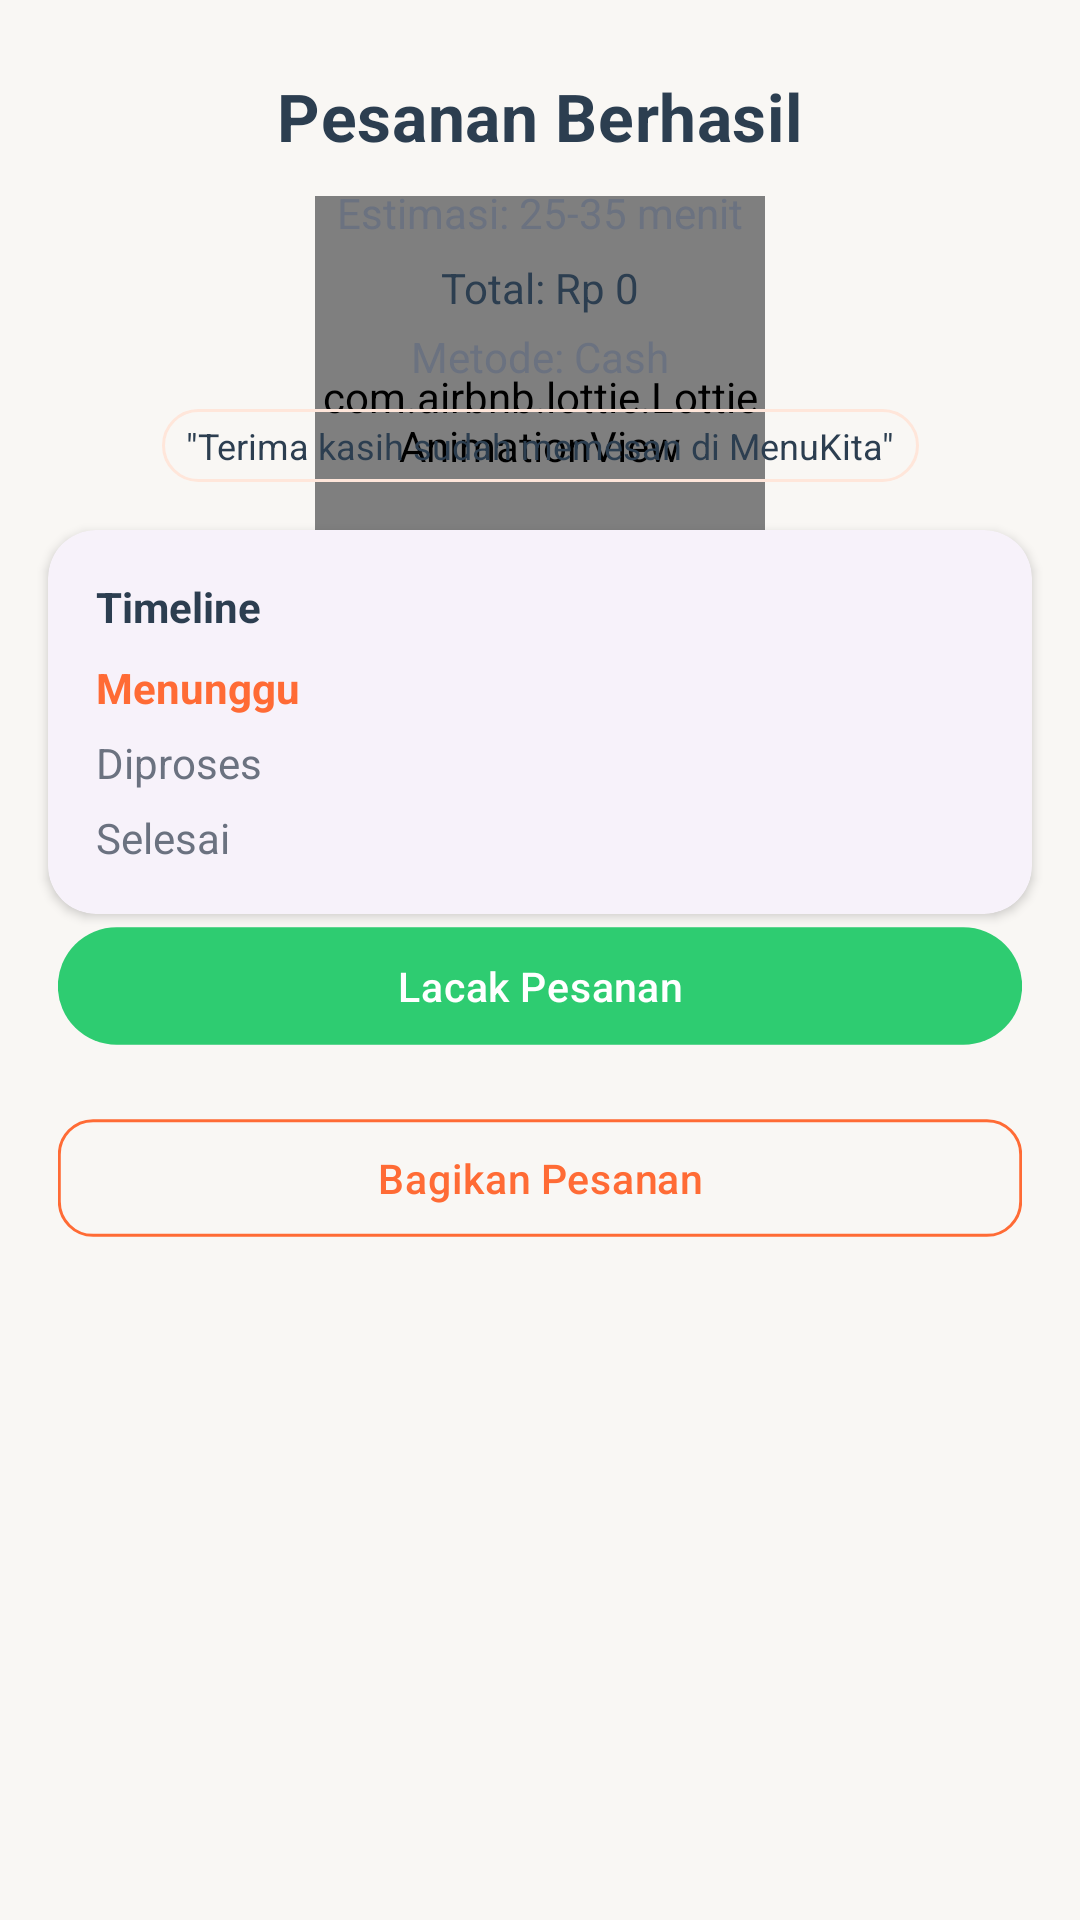

Android layout source for this screen:
<!-- AndroidManifest.xml: application theme Theme.MenuKita -->
<!-- res/layout/activity_order_confirmation.xml -->
<?xml version="1.0" encoding="utf-8"?>
<androidx.constraintlayout.widget.ConstraintLayout xmlns:android="http://schemas.android.com/apk/res/android"
    xmlns:app="http://schemas.android.com/apk/res-auto"
    android:layout_width="match_parent"
    android:layout_height="match_parent"
    android:background="@color/background_cream">

    <TextView
        android:id="@+id/tvOrderTitle"
        android:layout_width="wrap_content"
        android:layout_height="wrap_content"
        android:layout_marginTop="@dimen/space_24"
        android:text="Pesanan Berhasil"
        android:textAppearance="@style/TextAppearance.MenuKita.Headline"
        android:textColor="@color/neutral_dark"
        android:textStyle="bold"
        app:layout_constraintTop_toTopOf="parent"
        app:layout_constraintStart_toStartOf="parent"
        app:layout_constraintEnd_toEndOf="parent" />

    <com.airbnb.lottie.LottieAnimationView
        android:id="@+id/lottieSuccess"
        android:layout_width="150dp"
        android:layout_height="150dp"
        android:layout_marginTop="@dimen/space_12"
        app:lottie_autoPlay="true"
        app:lottie_loop="true"
        app:lottie_rawRes="@raw/splash_loading"
        app:layout_constraintTop_toBottomOf="@id/tvOrderTitle"
        app:layout_constraintStart_toStartOf="parent"
        app:layout_constraintEnd_toEndOf="parent" />

    <TextView
        android:id="@+id/tvOrderEta"
        android:layout_width="wrap_content"
        android:layout_height="wrap_content"
        android:layout_marginTop="@dimen/space_8"
        android:text="Estimasi: 25-35 menit"
        android:textColor="@color/gray_text"
        app:layout_constraintTop_toBottomOf="@id/tvOrderTitle"
        app:layout_constraintStart_toStartOf="parent"
        app:layout_constraintEnd_toEndOf="parent" />

    <TextView
        android:id="@+id/tvOrderTotal"
        android:layout_width="wrap_content"
        android:layout_height="wrap_content"
        android:layout_marginTop="@dimen/space_6"
        android:text="Total: Rp 0"
        android:textColor="@color/neutral_dark"
        app:layout_constraintTop_toBottomOf="@id/tvOrderEta"
        app:layout_constraintStart_toStartOf="parent"
        app:layout_constraintEnd_toEndOf="parent" />

    <TextView
        android:id="@+id/tvPaymentMethod"
        android:layout_width="wrap_content"
        android:layout_height="wrap_content"
        android:layout_marginTop="@dimen/space_4"
        android:text="Metode: Cash"
        android:textColor="@color/gray_text"
        app:layout_constraintTop_toBottomOf="@id/tvOrderTotal"
        app:layout_constraintStart_toStartOf="parent"
        app:layout_constraintEnd_toEndOf="parent" />

    <TextView
        android:id="@+id/tvOrderQuote"
        android:layout_width="wrap_content"
        android:layout_height="wrap_content"
        android:layout_marginTop="@dimen/space_8"
        android:background="@drawable/bg_quote_pill"
        android:paddingHorizontal="@dimen/space_8"
        android:paddingVertical="@dimen/space_4"
        android:text="&quot;Terima kasih sudah memesan di MenuKita&quot;"
        android:textColor="@color/neutral_dark"
        android:textSize="12sp"
        app:layout_constraintTop_toBottomOf="@id/tvPaymentMethod"
        app:layout_constraintStart_toStartOf="parent"
        app:layout_constraintEnd_toEndOf="parent" />

    <com.google.android.material.card.MaterialCardView
        android:id="@+id/cardTimeline"
        style="@style/Widget.MenuKita.Card"
        android:layout_width="0dp"
        android:layout_height="wrap_content"
        android:layout_margin="@dimen/space_16"
        app:layout_constraintTop_toBottomOf="@id/tvOrderQuote"
        app:layout_constraintStart_toStartOf="parent"
        app:layout_constraintEnd_toEndOf="parent">

        <LinearLayout
            android:layout_width="match_parent"
            android:layout_height="wrap_content"
            android:orientation="vertical"
            android:padding="@dimen/space_16">

            <TextView
                android:layout_width="wrap_content"
                android:layout_height="wrap_content"
                android:text="Timeline"
                android:textStyle="bold"
                android:textColor="@color/neutral_dark" />

            <TextView
                android:id="@+id/tvStatus1"
                android:layout_width="wrap_content"
                android:layout_height="wrap_content"
                android:layout_marginTop="@dimen/space_8"
                android:text="Menunggu"
                android:textColor="@color/primary_orange"
                android:textStyle="bold" />

            <TextView
                android:id="@+id/tvStatus2"
                android:layout_width="wrap_content"
                android:layout_height="wrap_content"
                android:layout_marginTop="@dimen/space_6"
                android:text="Diproses"
                android:textColor="@color/gray_text" />

            <TextView
                android:id="@+id/tvStatus3"
                android:layout_width="wrap_content"
                android:layout_height="wrap_content"
                android:layout_marginTop="@dimen/space_6"
                android:text="Selesai"
                android:textColor="@color/gray_text" />
        </LinearLayout>
    </com.google.android.material.card.MaterialCardView>

    <com.google.android.material.button.MaterialButton
        android:id="@+id/btnTrackOrder"
        android:layout_width="0dp"
        android:layout_height="wrap_content"
        android:layout_marginHorizontal="@dimen/space_16"
        android:text="Lacak Pesanan"
        android:stateListAnimator="@animator/press_scale"
        app:backgroundTint="@color/accent_green"
        app:layout_constraintTop_toBottomOf="@id/cardTimeline"
        app:layout_constraintStart_toStartOf="parent"
        app:layout_constraintEnd_toEndOf="parent" />

    <com.google.android.material.button.MaterialButton
        android:id="@+id/btnShareOrder"
        style="@style/Widget.MenuKita.Button.Outlined"
        android:layout_width="0dp"
        android:layout_height="wrap_content"
        android:layout_margin="@dimen/space_16"
        android:text="Bagikan Pesanan"
        android:stateListAnimator="@animator/press_scale"
        app:layout_constraintTop_toBottomOf="@id/btnTrackOrder"
        app:layout_constraintStart_toStartOf="parent"
        app:layout_constraintEnd_toEndOf="parent" />

</androidx.constraintlayout.widget.ConstraintLayout>
<!-- resources referenced by this layout -->
<resources>
  <color name="accent_green">#2ECC71</color>
  <color name="background_cream">#F9F7F4</color>
  <color name="gray_text">#6B7280</color>
  <color name="neutral_dark">#2C3E50</color>
  <color name="primary_orange">#FF6B35</color>
  <dimen name="space_12">12dp</dimen>
  <dimen name="space_16">16dp</dimen>
  <dimen name="space_24">24dp</dimen>
  <dimen name="space_4">4dp</dimen>
  <dimen name="space_6">6dp</dimen>
  <dimen name="space_8">8dp</dimen>
  <!-- drawable bg_quote_pill (drawable) -->
  <?xml version="1.0" encoding="utf-8"?>
  <shape xmlns:android="http://schemas.android.com/apk/res/android" android:shape="rectangle">
      <corners android:radius="@dimen/radius_pill" />
      <solid android:color="@color/quote_bg" />
      <stroke
          android:width="1dp"
          android:color="@color/badge_orange" />
  </shape>
  <style name="TextAppearance.MenuKita.Headline" parent="TextAppearance.Material3.HeadlineSmall">
          <item name="android:textSize">22sp</item>
          <item name="android:letterSpacing">0.01</item>
      </style>
  <style name="Widget.MenuKita.Button.Outlined" parent="Widget.Material3.Button.OutlinedButton">
          <item name="cornerRadius">@dimen/radius_md</item>
          <item name="android:minHeight">48dp</item>
          <item name="strokeColor">@color/primary_orange</item>
          <item name="strokeWidth">1dp</item>
          <item name="android:textAllCaps">false</item>
      </style>
  <style name="Widget.MenuKita.Card" parent="Widget.Material3.CardView.Elevated">
          <item name="cardCornerRadius">@dimen/radius_lg</item>
          <item name="cardElevation">@dimen/elevation_sm</item>
          <item name="strokeWidth">0dp</item>
      </style>
  <style name="Theme.MenuKita" parent="Base.Theme.MenuKita" />
  <dimen name="radius_pill">999dp</dimen>
  <color name="quote_bg">#2A2114</color>
  <color name="badge_orange">#FFE6DA</color>
  <dimen name="radius_md">12dp</dimen>
  <dimen name="radius_lg">16dp</dimen>
  <dimen name="elevation_sm">2dp</dimen>
  <style name="Base.Theme.MenuKita" parent="Theme.Material3.Light.NoActionBar">
          
          <item name="colorPrimary">@color/primary_orange</item>
          <item name="colorPrimaryVariant">@color/primary_orange_dark</item>
          <item name="colorOnPrimary">@color/white</item>
  
          
          <item name="colorSecondary">@color/accent_green</item>
          <item name="colorSecondaryVariant">@color/accent_green_dark</item>
          <item name="colorOnSecondary">@color/white</item>
  
          
          <item name="android:windowBackground">@color/background_cream</item>
          <item name="android:statusBarColor">@color/primary_orange_dark</item>
      </style>
  <color name="primary_orange_dark">#E85A2A</color>
  <color name="white">#FFFFFF</color>
  <color name="accent_green_dark">#27AE60</color>
</resources>
